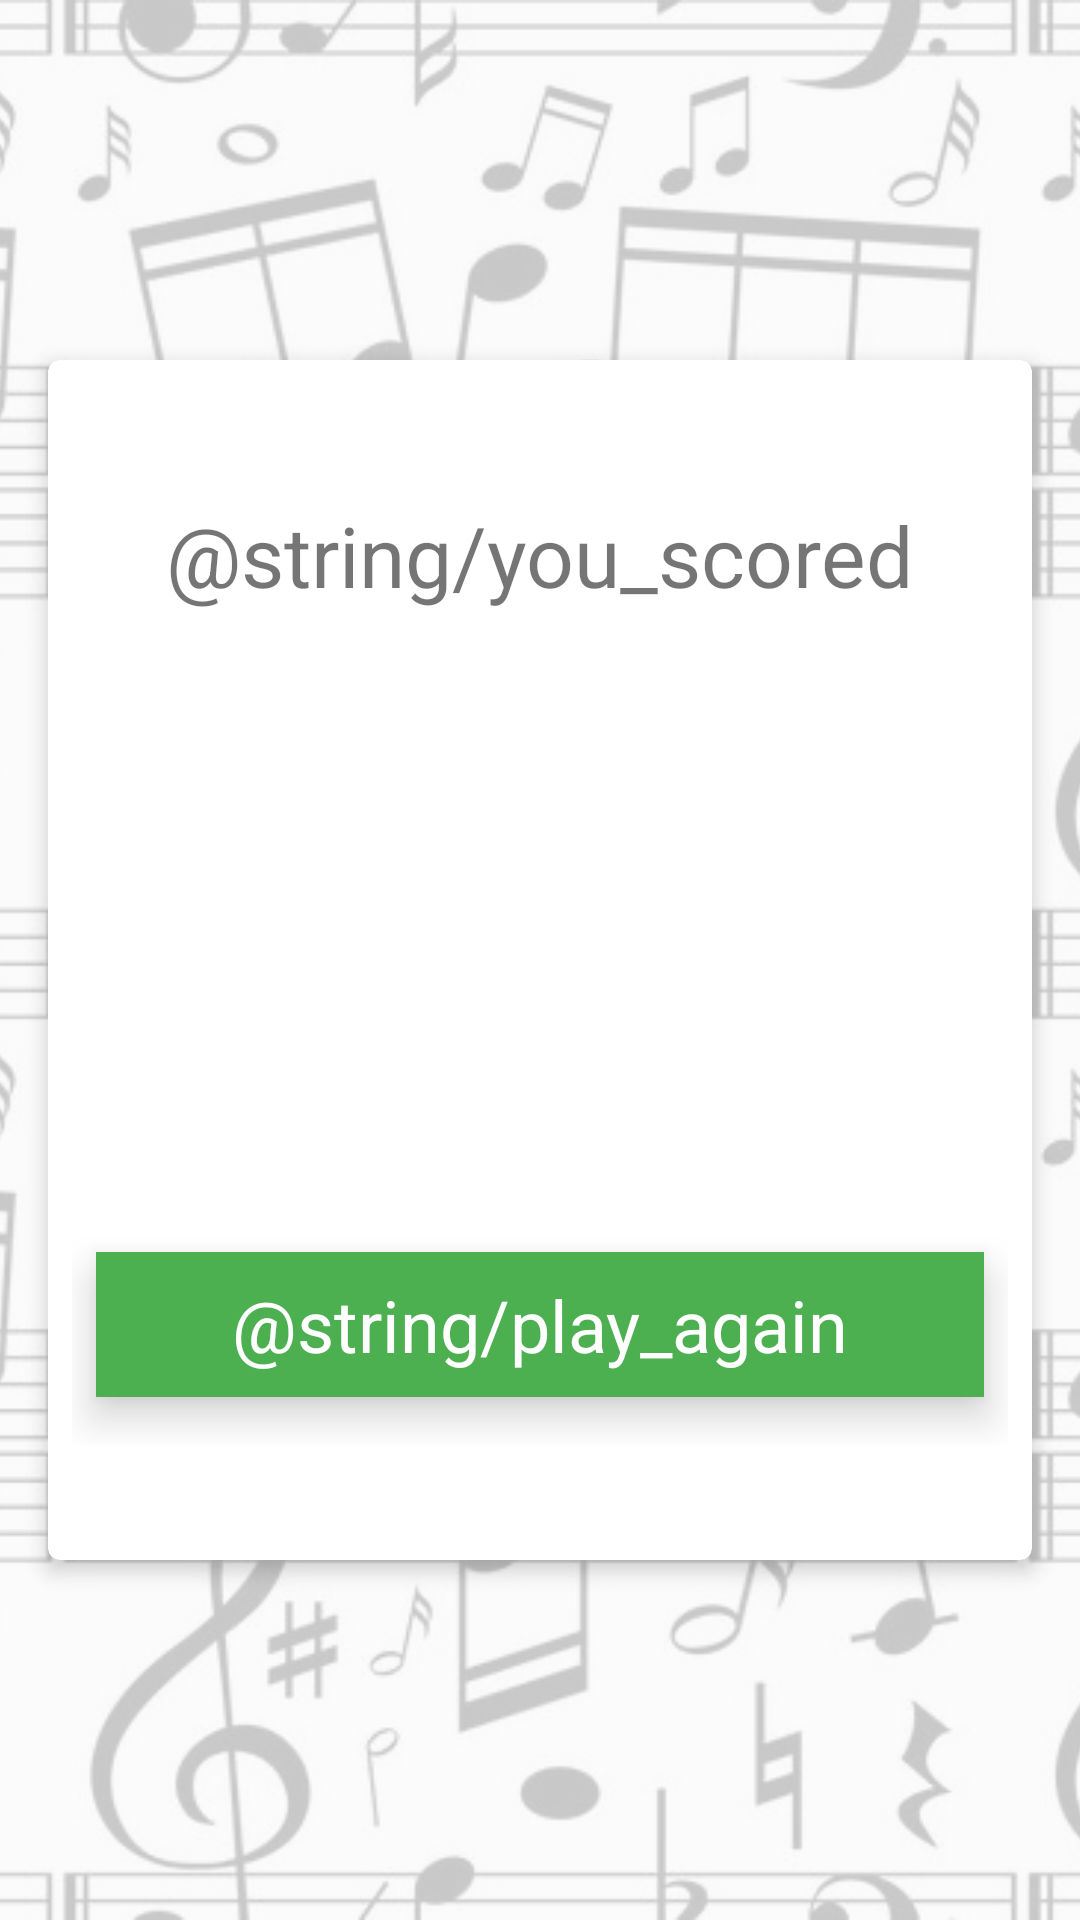

Here is an Android app screen rendered from its layout file. Give the layout XML and the strings, colors and styles it references.
<!-- AndroidManifest.xml: application theme AppTheme -->
<!-- res/layout/activity_score.xml -->
<?xml version="1.0" encoding="utf-8"?>
<RelativeLayout xmlns:android="http://schemas.android.com/apk/res/android"
    xmlns:card_view="http://schemas.android.com/apk/res-auto"
    xmlns:tools="http://schemas.android.com/tools"
    android:layout_width="match_parent"
    android:layout_height="match_parent"
    tools:context=".activities.ScoreActivity">

    <include
        layout="@layout/background"
        android:layout_width="match_parent"
        android:layout_height="match_parent" />

    <ScrollView
        android:layout_width="match_parent"
        android:layout_height="wrap_content"
        android:layout_centerInParent="true">

        
        <FrameLayout
            android:layout_width="match_parent"
            android:layout_height="wrap_content">

            <androidx.cardview.widget.CardView
                android:layout_width="match_parent"
                android:layout_height="wrap_content"
                android:layout_margin="16dp"
                android:minHeight="400dp"
                card_view:cardCornerRadius="4dp"
                card_view:cardElevation="4dp"
                card_view:contentPadding="8dp">

                <LinearLayout
                    android:layout_width="match_parent"
                    android:layout_height="wrap_content"
                    android:layout_gravity="center"
                    android:orientation="vertical">

                    <TextView
                        android:layout_width="wrap_content"
                        android:layout_height="wrap_content"
                        android:layout_gravity="center_horizontal"
                        android:layout_margin="8dp"
                        android:text="@string/you_scored"
                        android:textSize="28sp" />

                    <TextView
                        android:id="@+id/final_score"
                        android:layout_width="wrap_content"
                        android:layout_height="wrap_content"
                        android:layout_gravity="center_horizontal"
                        android:layout_margin="8dp"
                        android:textSize="80sp"
                        tools:text="8/10" />

                    <TextView
                        android:id="@+id/recommendation"
                        android:layout_width="wrap_content"
                        android:layout_height="wrap_content"
                        android:layout_gravity="center_horizontal"
                        android:layout_margin="8dp"
                        android:textSize="32sp"
                        tools:text="@string/well_done" />

                    <Button
                        android:id="@+id/play_again_btn"
                        android:layout_width="match_parent"
                        android:layout_height="wrap_content"
                        android:layout_gravity="center_horizontal"
                        android:layout_marginLeft="8dp"
                        android:layout_marginTop="24dp"
                        android:layout_marginRight="8dp"
                        android:layout_marginBottom="16dp"
                        android:gravity="center"
                        android:padding="8dp"
                        android:text="@string/play_again"
                        android:textSize="24sp"
                        tools:ignore="UnusedAttribute" />

                </LinearLayout>

            </androidx.cardview.widget.CardView>

        </FrameLayout>

    </ScrollView>

</RelativeLayout>
<!-- res/layout/background.xml (included above) -->
<?xml version="1.0" encoding="utf-8"?>
<ImageView android:layout_width="match_parent"
    android:layout_height="match_parent"
    android:contentDescription="@string/background"
    android:scaleType="centerCrop"
    android:alpha="0.2"
    android:src="@drawable/music_background"
    xmlns:android="http://schemas.android.com/apk/res/android" />
<!-- resources referenced by this layout -->
<resources>
  <!-- drawable music_background: jpg bitmap (drawable-hdpi, 36598 bytes) -->
  <string name="background">Background</string>
  <style name="AppTheme" parent="Theme.AppCompat.Light.DarkActionBar">
          <item name="colorPrimary">@color/colorPrimary</item>
          <item name="colorPrimaryDark">@color/colorPrimaryDark</item>
          <item name="colorAccent">@color/colorAccent</item>
          <item name="android:buttonStyle">@style/ButtonStyle</item>
      </style>
  <color name="colorPrimary">#4caf50</color>
  <color name="colorPrimaryDark">#388e3c</color>
  <color name="colorAccent">#ff5252</color>
  <style name="ButtonStyle" parent="android:style/Widget.Button">
          <item name="android:background">@color/colorPrimary</item>
          <item name="android:textColor">@android:color/white</item>
          <item name="android:foreground">?android:selectableItemBackground</item>
      </style>
</resources>
